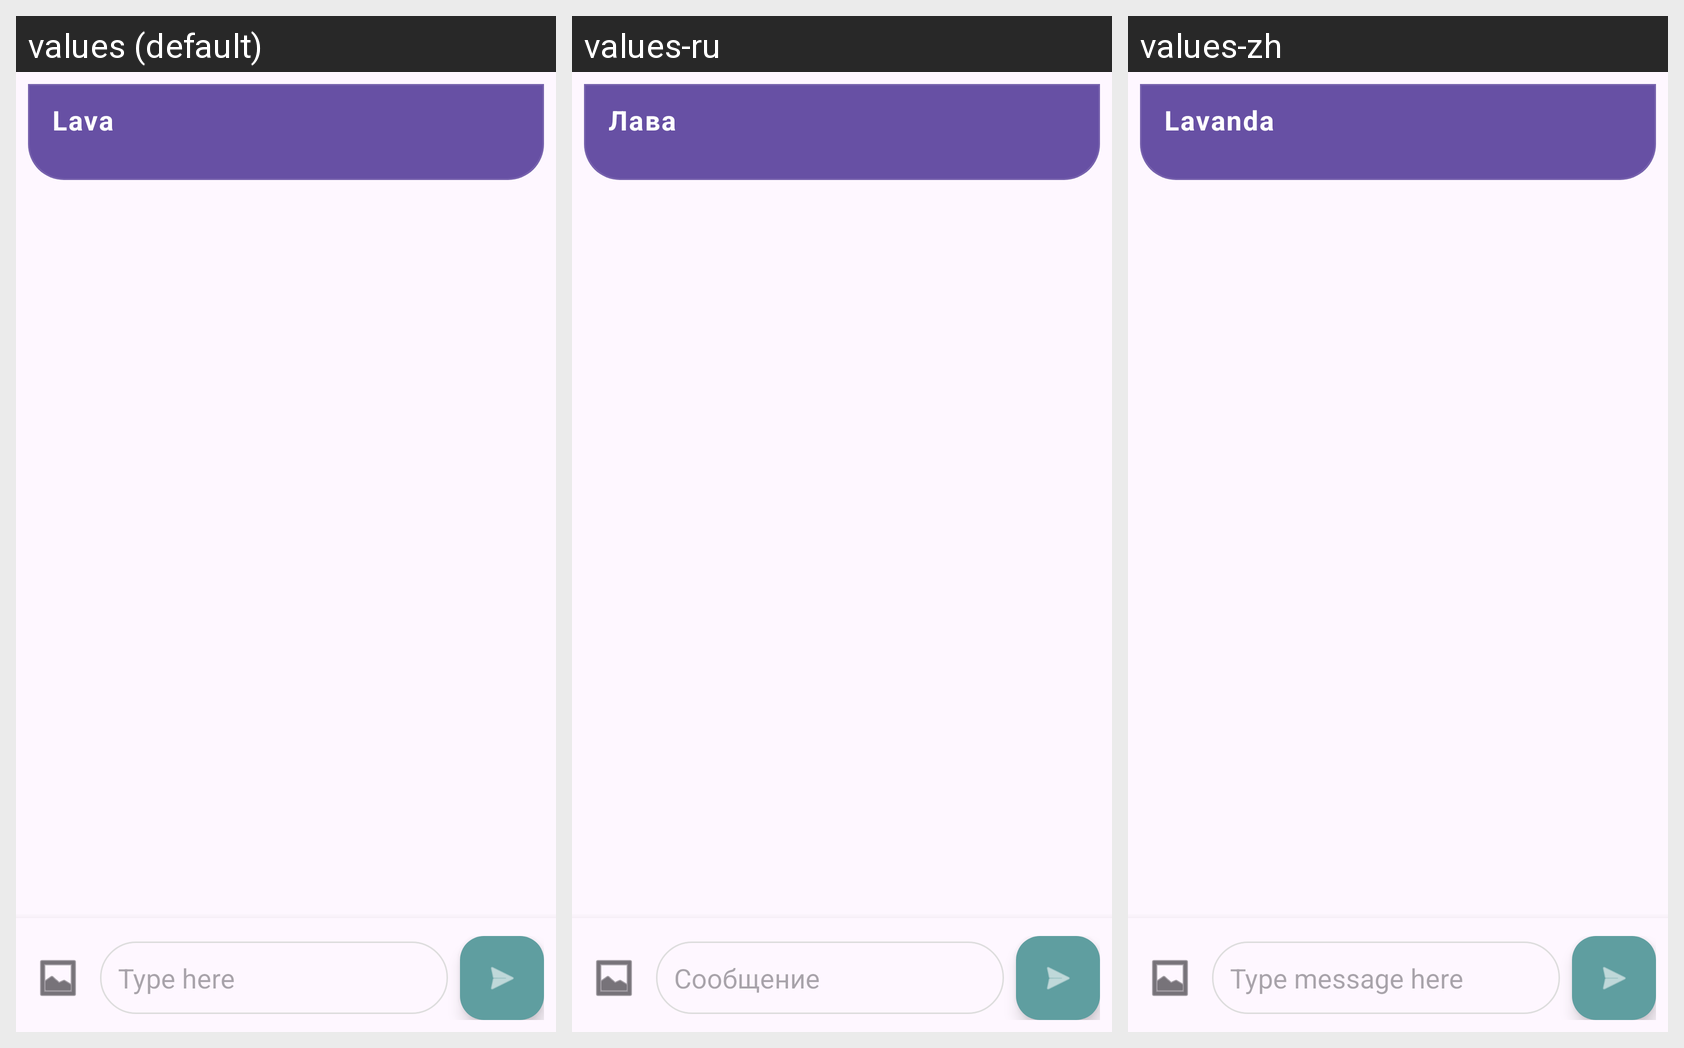

For this localized Android screen grid, give each drawn string resource with its value in every locale shown.
Android screen res/layout/activity_chat.xml rendered under 3 locales, left to right: values (default), values-ru, values-zh. Device: Nexus 5 (rendered at 1080×1920; each locale shown at half size, 540×960, under a caption strip naming it); theme Theme.MsgClientAndroid.
Strings drawn on this screen, with the default value and each locale's value (text and hints the layout hard-codes, and strings that could not be matched under every locale, appear in the picture but are not listed):

app_name
  values: Lava
  values-ru: Лава
  values-zh: Lavanda

type_message_here
  values: Type here
  values-ru: Сообщение
  values-zh: Type message here
